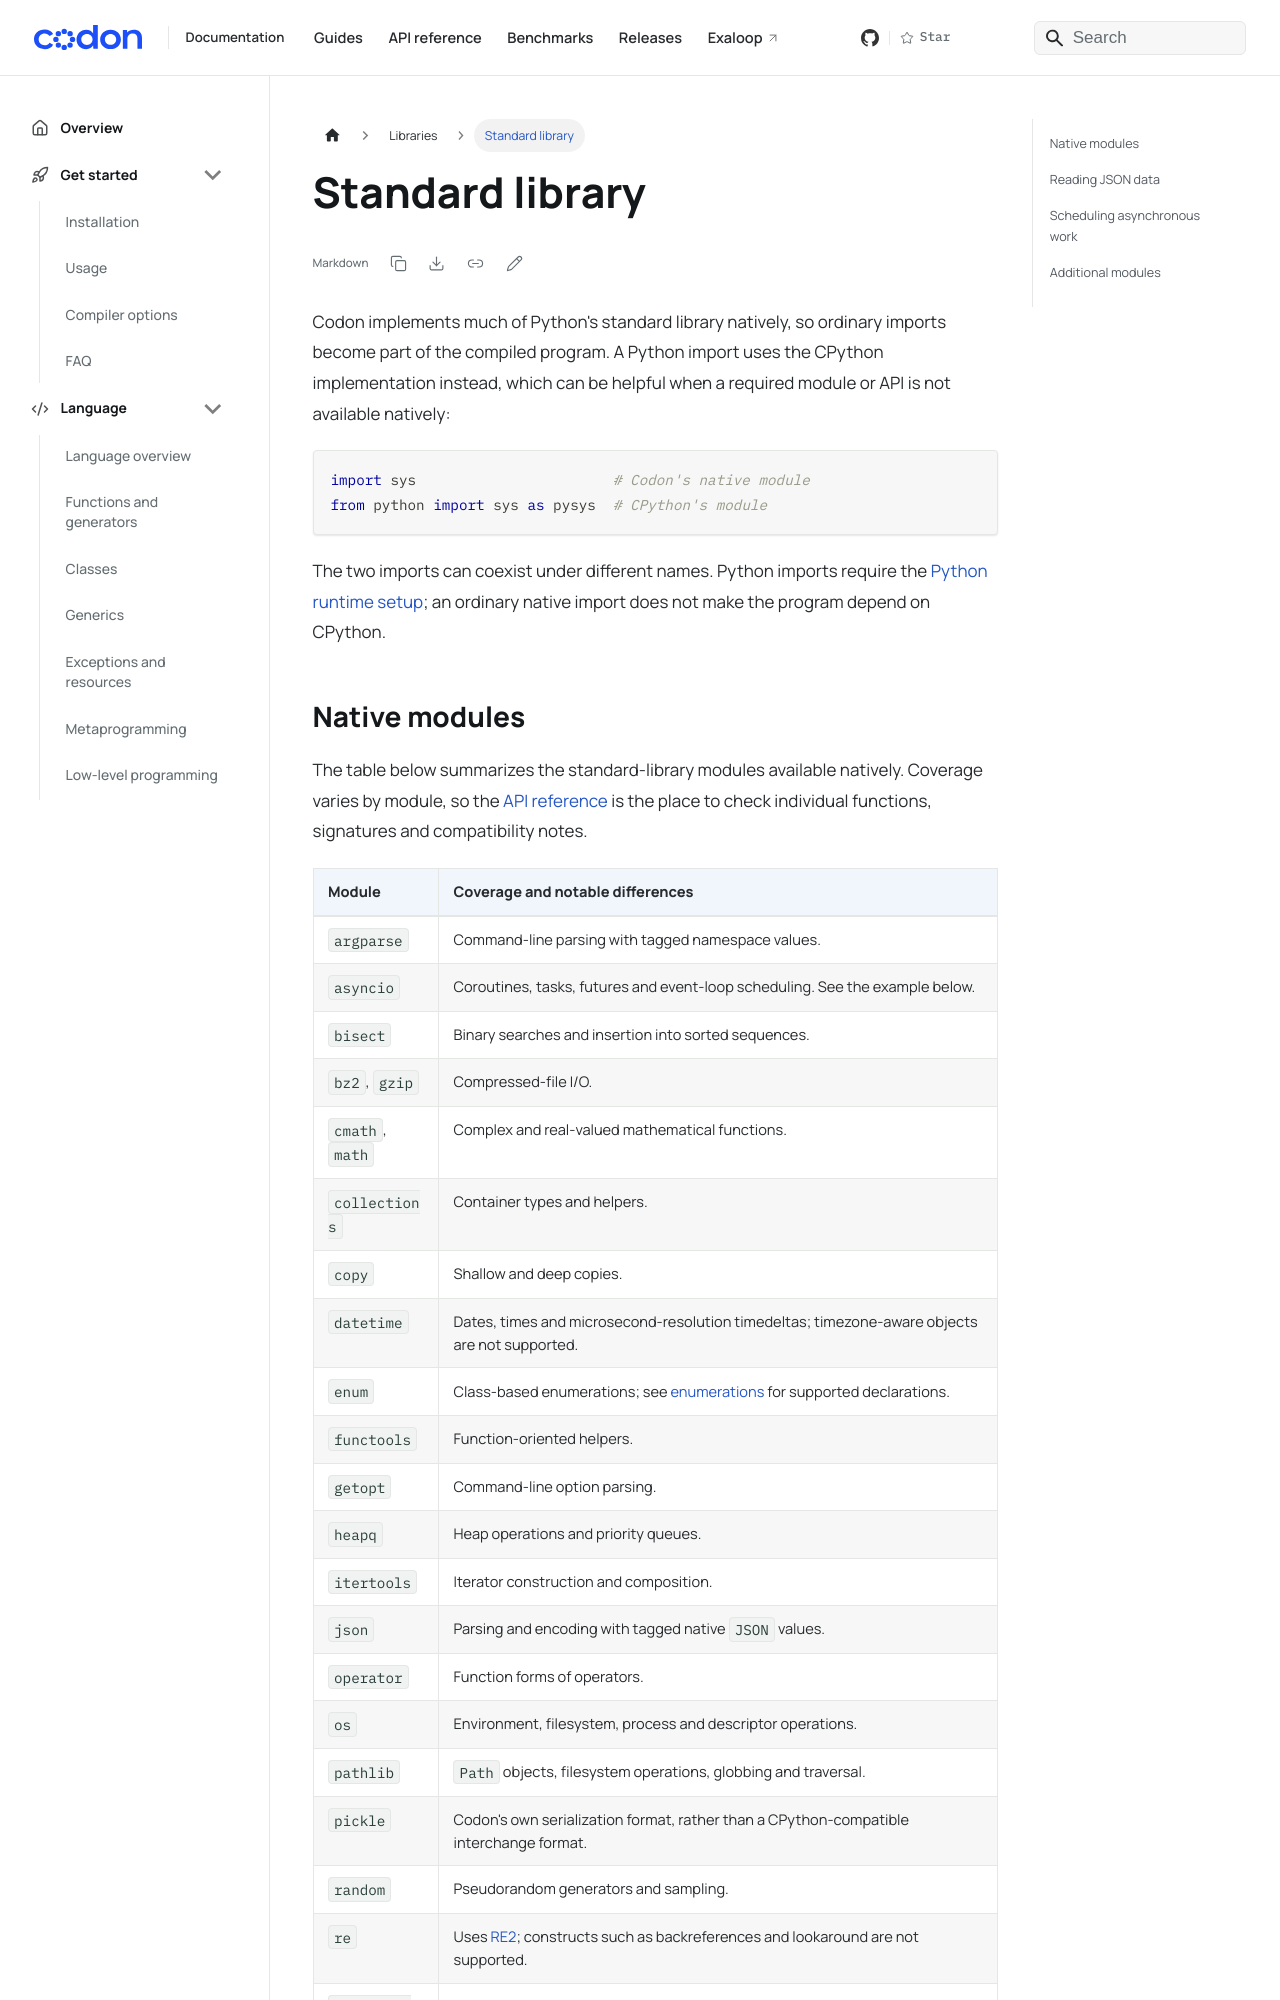

repository: exaloop/codon · page: libraries/stdlib/index.html · generator: docusaurus

---
title: Standard library
---

Codon implements much of Python's standard library natively, so ordinary
imports become part of the compiled program. A Python import uses the CPython
implementation instead, which can be helpful when a required module or API is
not available natively:

``` python
import sys                       # Codon's native module
from python import sys as pysys  # CPython's module
```

The two imports can coexist under different names. Python imports require the
[Python runtime setup](../integrations/python/python-from-codon.md); an ordinary
native import does not make the program depend on CPython.
